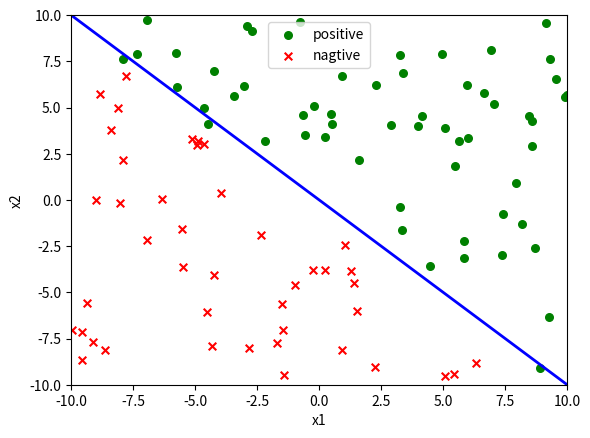

This chart was generated by the following Python code:
# -*- coding: utf-8 -*-
# @Time    : 12/18/19 6:00 PM
# @Author  : zhongyuan
# @Email   : zhongyuandt@gmail.com
# @File    : knn.py
# @Software: PyCharm

import scipy.spatial.kdtree as kdtree
import os
import matplotlib.pyplot as plt


class KNN(object):
    def __init__(self,input,target):
        self.target = target
        self.buildKDTree(input)

    def buildKDTree(self,data):
        print("building kdtree...")
        self.kdtree = kdtree.KDTree(data,leafsize=2048)

    def forecast(self,data,k=3):
        _,loc = self.kdtree.query(data,k)

        positive = 0
        nagtive = 0
        for i in loc:
            if self.target[i] == 1:
                positive+=1
            else:
                nagtive+=1
        if positive > nagtive:
            return True
        else:
            return False

    def draw(self,data):
        positive = []
        nagtive = []

        for i in range(len(data)):
            if self.forecast(data[i]):
                positive.append(data[i])
            else:
                nagtive.append(data[i])

        plt.figure(1)
        x1 = [x[0] for x in positive]
        x2 = [x[1] for x in positive]
        plt.scatter(x1, x2, label="positive", color="g", s=30, marker="o")
        x1 = [x[0] for x in nagtive]
        x2 = [x[1] for x in nagtive]
        plt.scatter(x1, x2, label="nagtive", color="r", s=30, marker="x")
        plt.xlabel("x1")
        plt.ylabel("x2")
        plt.axis([value_range[0], value_range[1], value_range[0], value_range[1]])
        def f(x):
            return -x
        x = np.array(range(value_range[0],value_range[1]+1))
        plt.plot(x,f(x),"b-",lw=2)
        plt.title = "KNN"
        plt.legend()
        if not os.path.exists("model"):
            os.mkdir("model")
        plt.savefig("model/result.png")
        plt.show()

if __name__ == "__main__":
    import numpy as np

    value_range = [-10, 10]
    def f(x1, x2):
        if (x1 + x2) >= 0:
            return 1
        else:
            return -1
    input = np.random.uniform(value_range[0], value_range[1], (500, 2))
    target = [f(x1, x2) for x1, x2 in input]

    model = KNN(input,target)

    test_data = np.random.uniform(value_range[0], value_range[1], (100, 2))
    model.draw(test_data)